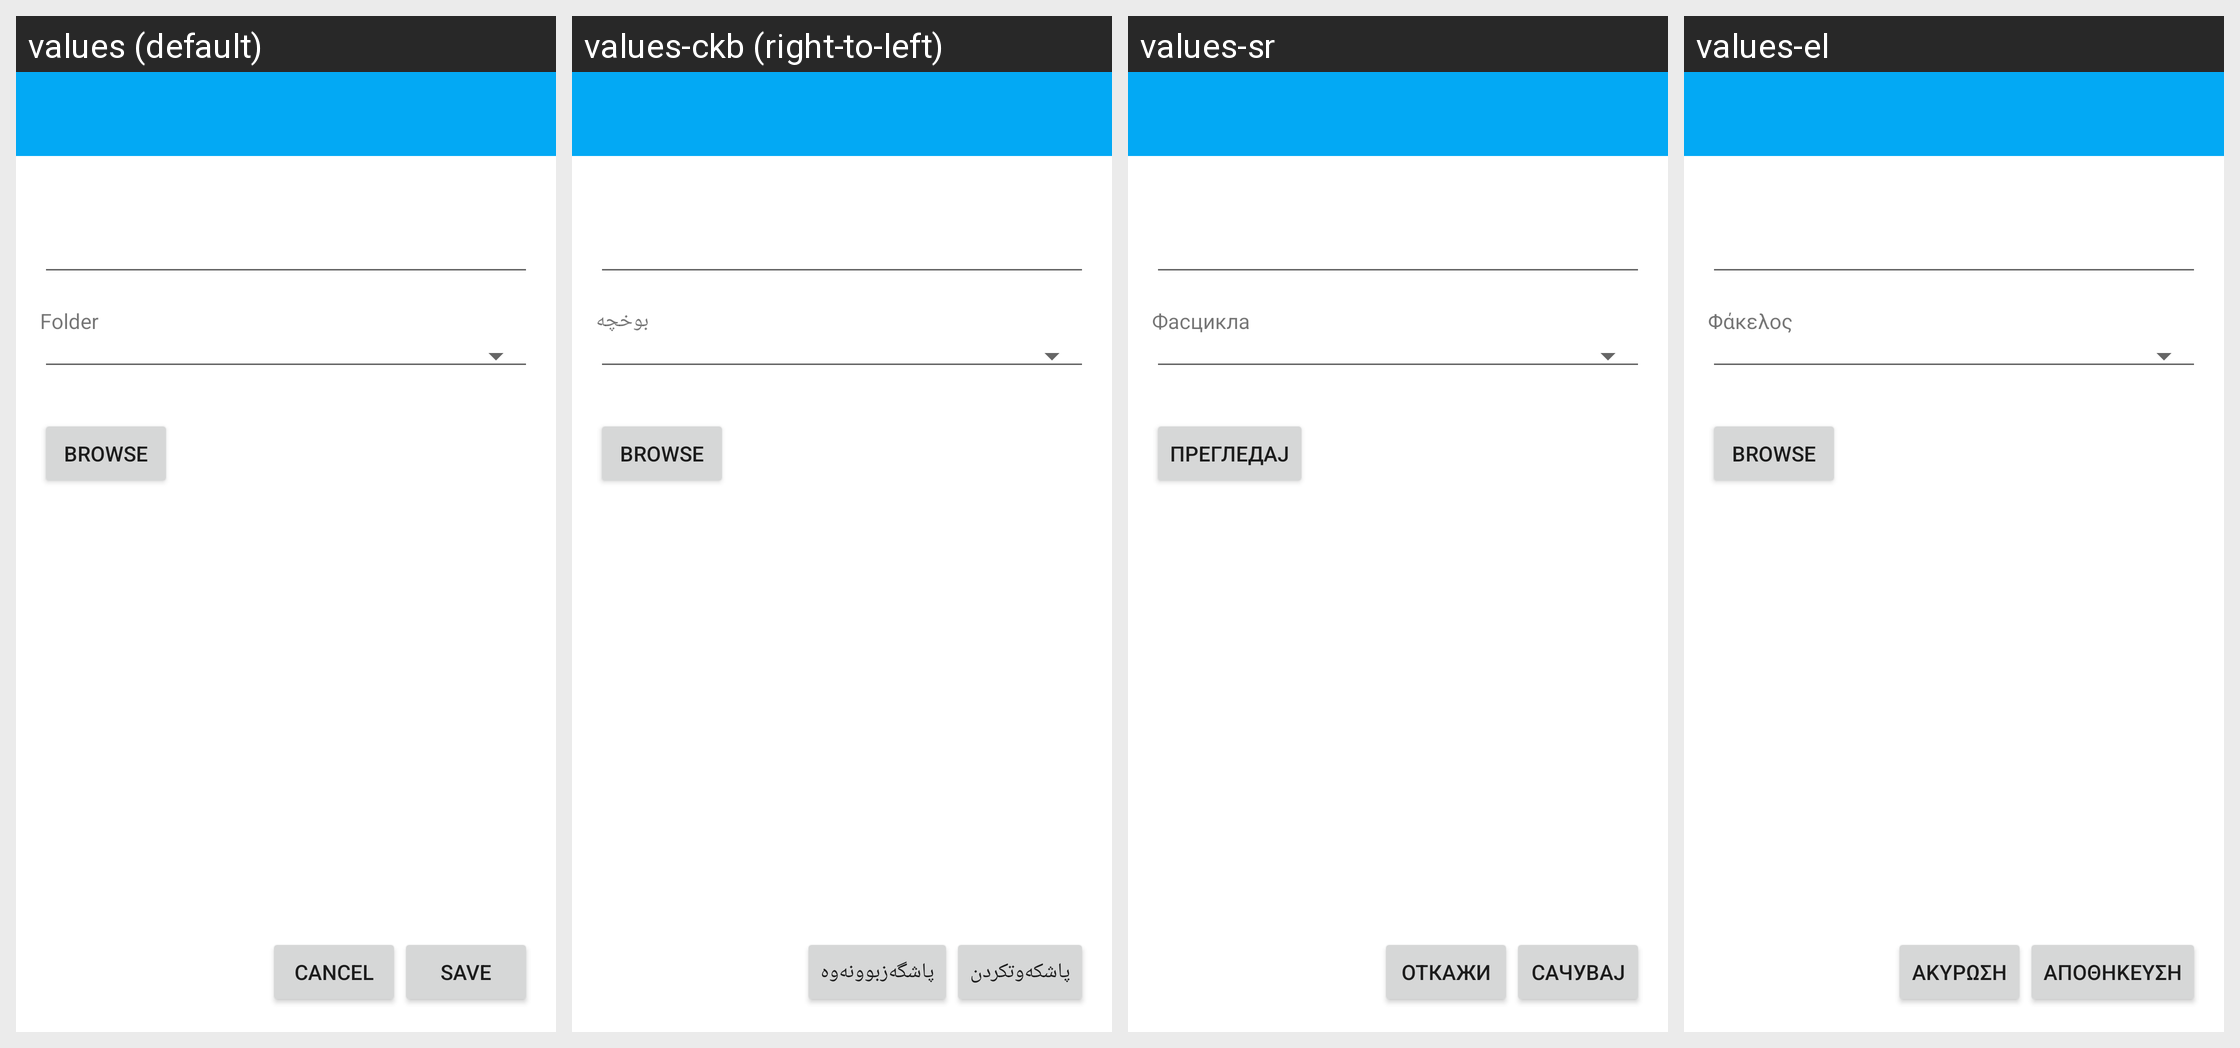

For this localized Android screen grid, give each drawn string resource with its value in every locale shown.
Android screen res/layout/activity_share.xml rendered under 4 locales, left to right: values (default), values-ckb (right-to-left), values-sr, values-el. Device: Nexus 5 (rendered at 1080×1920; each locale shown at half size, 540×960, under a caption strip naming it); theme ApplicationTheme.
Other locales in the repository, not shown: values-ar, values-az, values-be, values-bg, values-ca, values-cs, values-da, values-de, values-es, values-et, values-fi, values-fr, values-gl, values-hu, values-in, values-it, values-iw, values-ja, values-ko, values-nb, values-nl, values-pl, values-pt, values-ro, values-ru, values-sk, values-sl, values-sv, values-tr, values-vi, values-zh-rCN, values-zh-rTW.
Strings drawn on this screen, with the default value and each locale's value (text and hints the layout hard-codes, and strings that could not be matched under every locale, appear in the picture but are not listed):

folder_title
  values: Folder
  values-ckb: بوخچە
  values-sr: Фасцикла
  values-el: Φάκελος

browse
  values: Browse
  values-ckb: Browse  [not translated; the default value is used]
  values-sr: Прегледај
  values-el: Browse  [not translated; the default value is used]

cancel_title
  values: Cancel
  values-ckb: پاشگەزبوونەوە
  values-sr: Откажи
  values-el: Ακύρωση

save_title
  values: Save
  values-ckb: پاشکەوتکردن
  values-sr: Сачувај
  values-el: Αποθήκευση
